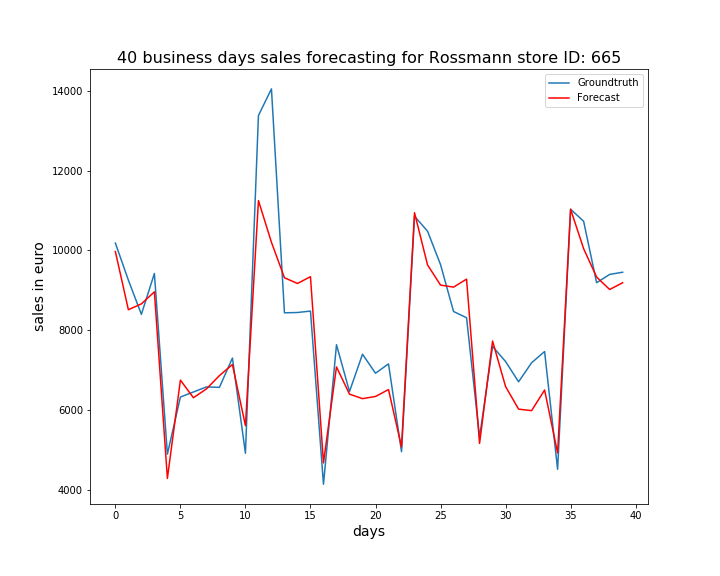

Source data for this figure (header and first rows):
, ActualSales, Sales
0, 10185, 9973
1, 9257, 8516
2, 8400, 8662
3, 9423, 8964
4, 4898, 4291
5, 6328, 6753
6, 6455, 6311
7, 6581, 6531
8, 6571, 6865
9, 7305, 7143
10, 4921, 5611
11, 13380, 11250
12, 14048, 10205
13, 8438, 9316
14, 8446, 9174
15, 8482, 9343
16, 4144, 4680
17, 7639, 7083
18, 6466, 6401
19, 7401, 6288
20, 6925, 6343
21, 7159, 6516
22, 4959, 5079
23, 10856, 10945
24, 10484, 9638
25, 9646, 9133
26, 8471, 9082
27, 8315, 9282
28, 5321, 5166
29, 7596, 7731
30, 7218, 6591
31, 6710, 6026
32, 7187, 5987
33, 7468, 6504
34, 4519, 4928
35, 11033, 11033
36, 10732, 10045
37, 9192, 9334
38, 9400, 9023
39, 9455, 9191
